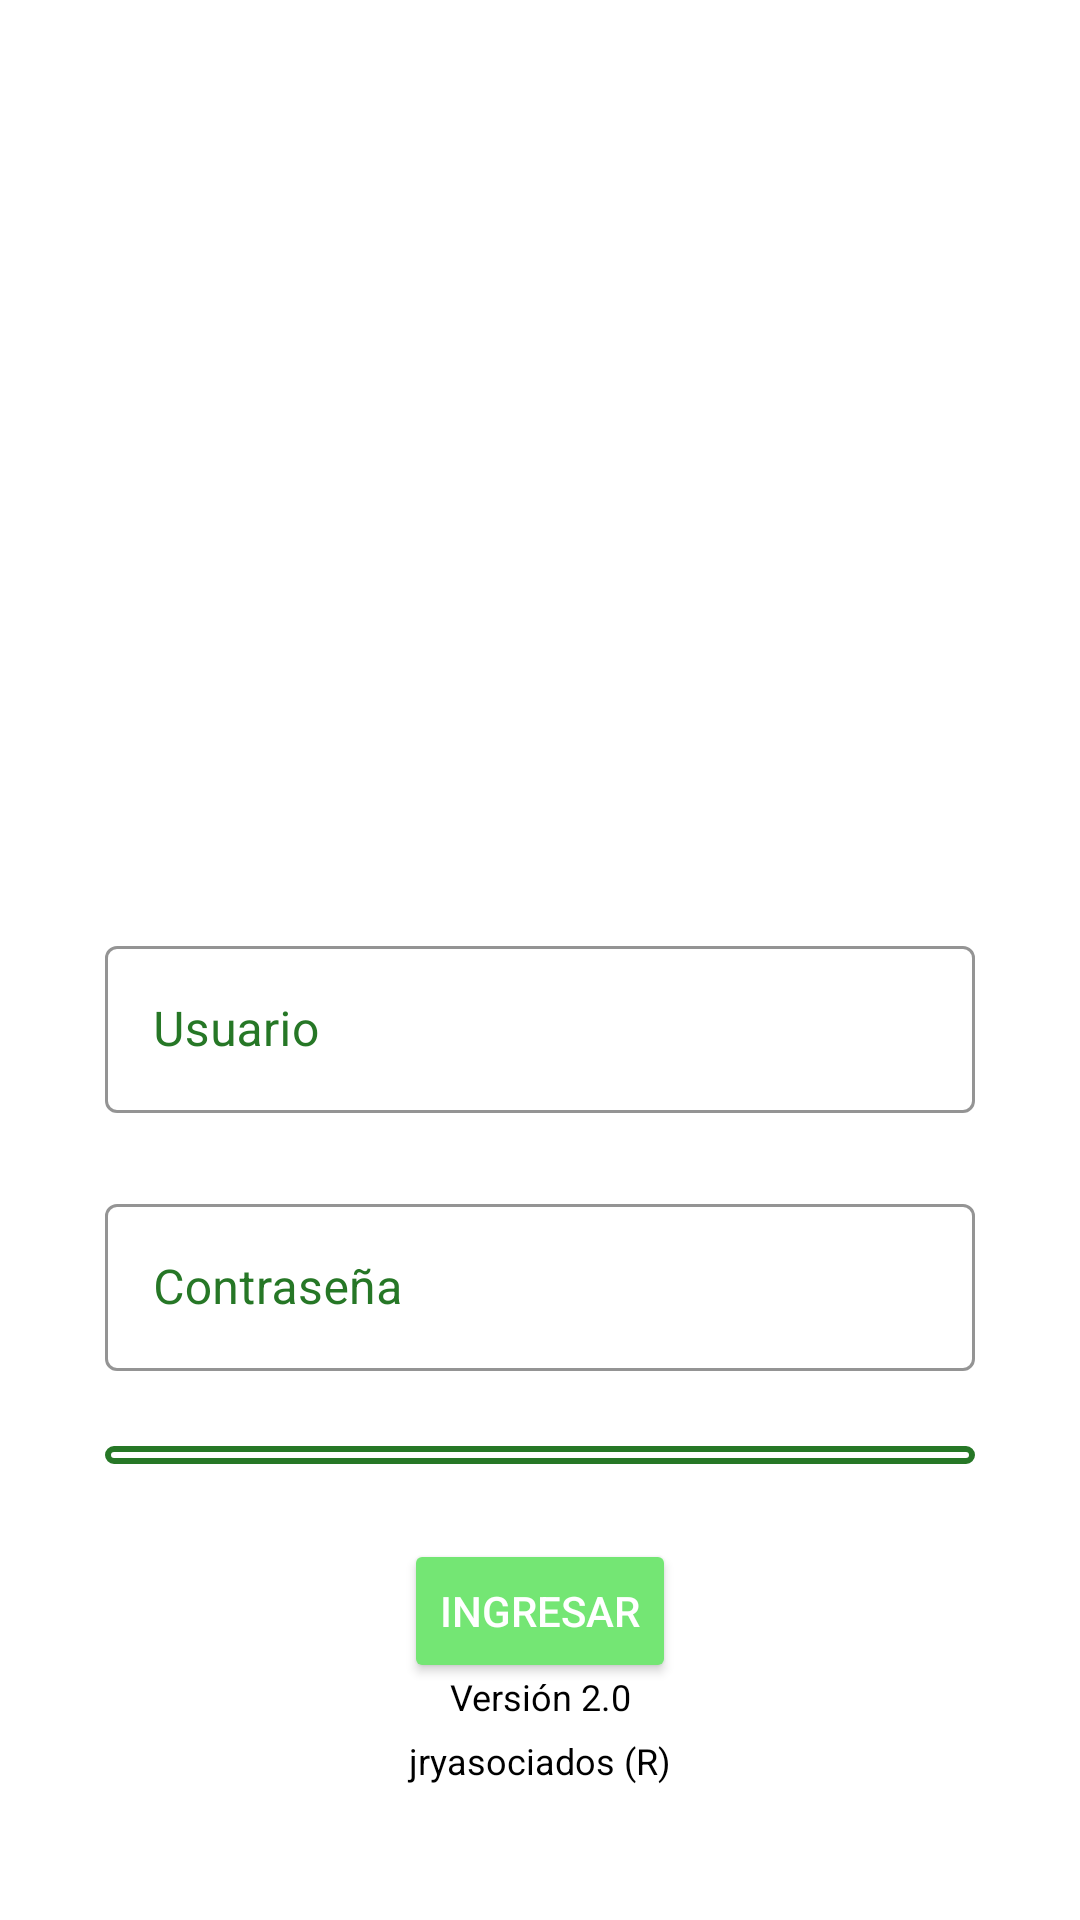

Android layout source for this screen:
<!-- AndroidManifest.xml: application theme Theme.JryAsoc -->
<!-- res/layout/activity_main.xml -->
<?xml version="1.0" encoding="utf-8"?>
<androidx.constraintlayout.widget.ConstraintLayout xmlns:android="http://schemas.android.com/apk/res/android"
    xmlns:app="http://schemas.android.com/apk/res-auto"
    xmlns:tools="http://schemas.android.com/tools"
    android:layout_width="match_parent"
    android:background="@color/white"
    android:layout_height="match_parent"
    android:padding="35dp"
    tools:context=".MainActivity">

    <ImageView
        android:src="@drawable/ic_launcher_foreground"
        android:id="@+id/main_logo"
        app:layout_constraintTop_toTopOf="parent"
        app:layout_constraintEnd_toEndOf="parent"
        app:layout_constraintStart_toStartOf="parent"
        android:layout_width="250dp"
        android:layout_height="250dp"/>

    <com.google.android.material.textfield.TextInputLayout
        android:id="@+id/layout_username"
        android:layout_marginTop="25dp"
        style="@style/Widget.MaterialComponents.TextInputLayout.OutlinedBox"
        app:boxStrokeColor="@color/input"
        app:boxStrokeWidth="1dp"
        android:hint="Usuario"
        android:textColorHint="@color/input"
        app:layout_constraintTop_toBottomOf="@id/main_logo"
        app:layout_constraintStart_toStartOf="parent"
        app:layout_constraintEnd_toEndOf="parent"
        app:hintTextColor="@color/black"
        android:layout_height="wrap_content"
        android:layout_width="match_parent">

        <com.google.android.material.textfield.TextInputEditText
            android:id="@+id/input_username"
            android:textColor="@color/black"
            android:textColorHint="@color/black"
            android:layout_width="match_parent"
            android:layout_height="wrap_content"/>

    </com.google.android.material.textfield.TextInputLayout>
    <com.google.android.material.textfield.TextInputLayout
        android:id="@+id/layout_password"
        android:layout_marginTop="25dp"
        style="@style/Widget.MaterialComponents.TextInputLayout.OutlinedBox"
        app:boxStrokeColor="@color/input"
        app:boxStrokeWidth="1dp"
        android:hint="Contraseña"
        android:textColorHint="@color/input"
        app:layout_constraintTop_toBottomOf="@id/layout_username"
        app:layout_constraintStart_toStartOf="parent"
        app:layout_constraintEnd_toEndOf="parent"
        app:hintTextColor="@color/black"
        android:layout_height="wrap_content"
        android:layout_width="match_parent">

        <com.google.android.material.textfield.TextInputEditText
            android:id="@+id/input_password"
            android:textColor="@color/black"
            android:textColorHint="@color/black"
            android:layout_width="match_parent"
            android:layout_height="wrap_content"/>

    </com.google.android.material.textfield.TextInputLayout>

    <com.google.android.material.textfield.TextInputLayout
        android:id="@+id/layout_estacion"
        app:layout_constraintTop_toBottomOf="@id/layout_password"
        app:layout_constraintEnd_toEndOf="parent"
        app:layout_constraintStart_toStartOf="parent"
        android:hint="Selecciona una estación"
        app:hintTextColor="@color/black"
        android:layout_marginTop="25dp"
        android:layout_width="match_parent"
        android:layout_height="wrap_content">

        <Spinner
            android:id="@+id/estaciones"
            android:background="@drawable/spinner"
            android:layout_width="match_parent"
            android:layout_height="wrap_content" />


    </com.google.android.material.textfield.TextInputLayout>

    <Button
        android:id="@+id/btn_ingresar"
        android:layout_marginTop="25dp"
        android:backgroundTint="@color/button"
        android:text="Ingresar"
        android:textColor="@color/white"
        app:layout_constraintTop_toBottomOf="@id/layout_estacion"
        app:layout_constraintEnd_toEndOf="parent"
        app:layout_constraintStart_toStartOf="parent"
        android:layout_width="wrap_content"
        android:layout_height="wrap_content"/>

    <TextView
        android:id="@+id/version"
        app:layout_constraintBottom_toTopOf="@id/info"
        app:layout_constraintStart_toStartOf="parent"
        app:layout_constraintEnd_toEndOf="parent"
        style="@style/simple"
        android:layout_marginBottom="5dp"
        android:gravity="center"
        android:text="Versión 2.0"
        android:layout_width="match_parent"
        android:layout_height="wrap_content"/>
    <TextView
        android:id="@+id/info"
        style="@style/simple"
        app:layout_constraintBottom_toBottomOf="parent"
        app:layout_constraintStart_toStartOf="parent"
        app:layout_constraintEnd_toEndOf="parent"
        android:layout_marginBottom="10dp"
        android:gravity="center"
        android:text="jryasociados (R)"
        android:layout_width="match_parent"
        android:layout_height="wrap_content"/>
</androidx.constraintlayout.widget.ConstraintLayout>
<!-- resources referenced by this layout -->
<resources>
  <color name="black">#FF000000</color>
  <color name="button">#74E674</color>
  <color name="input">#267726</color>
  <color name="white">#FFFFFFFF</color>
  <!-- drawable spinner (drawable) -->
  <?xml version="1.0" encoding="utf-8"?>
  <selector xmlns:android="http://schemas.android.com/apk/res/android">
      <item><layer-list>
          <item><shape>
  
              <stroke android:width="2dp" android:color="@color/input" />
  
              <corners android:radius="4dp" />
  
              <padding android:bottom="3dp" android:left="3dp" android:right="3dp" android:top="3dp" />
          </shape></item>
      </layer-list></item>
  
  </selector>
  <style name="simple">
          <item name="android:layout_marginTop">1dp</item>
          <item name="android:layout_marginBottom">1dp</item>
          <item name="android:textColor"> @color/black </item>
          <item name="android:textSize"> 12sp </item>
          <item name="android:singleLine"> true</item>
      </style>
  <style name="Theme.JryAsoc" parent="Theme.MaterialComponents.DayNight.DarkActionBar">
          
          <item name="colorPrimary">@color/purple_500</item>
          <item name="colorPrimaryVariant">@color/purple_700</item>
          <item name="colorOnPrimary">@color/white</item>
          
          <item name="colorSecondary">@color/teal_200</item>
          <item name="colorSecondaryVariant">@color/teal_700</item>
          <item name="colorOnSecondary">@color/black</item>
          
          <item name="android:statusBarColor" tools:targetApi="l">?attr/colorPrimaryVariant</item>
          
      </style>
  <color name="purple_500">#FF6200EE</color>
  <color name="purple_700">#FF3700B3</color>
  <color name="teal_200">#FF03DAC5</color>
  <color name="teal_700">#FF018786</color>
</resources>
